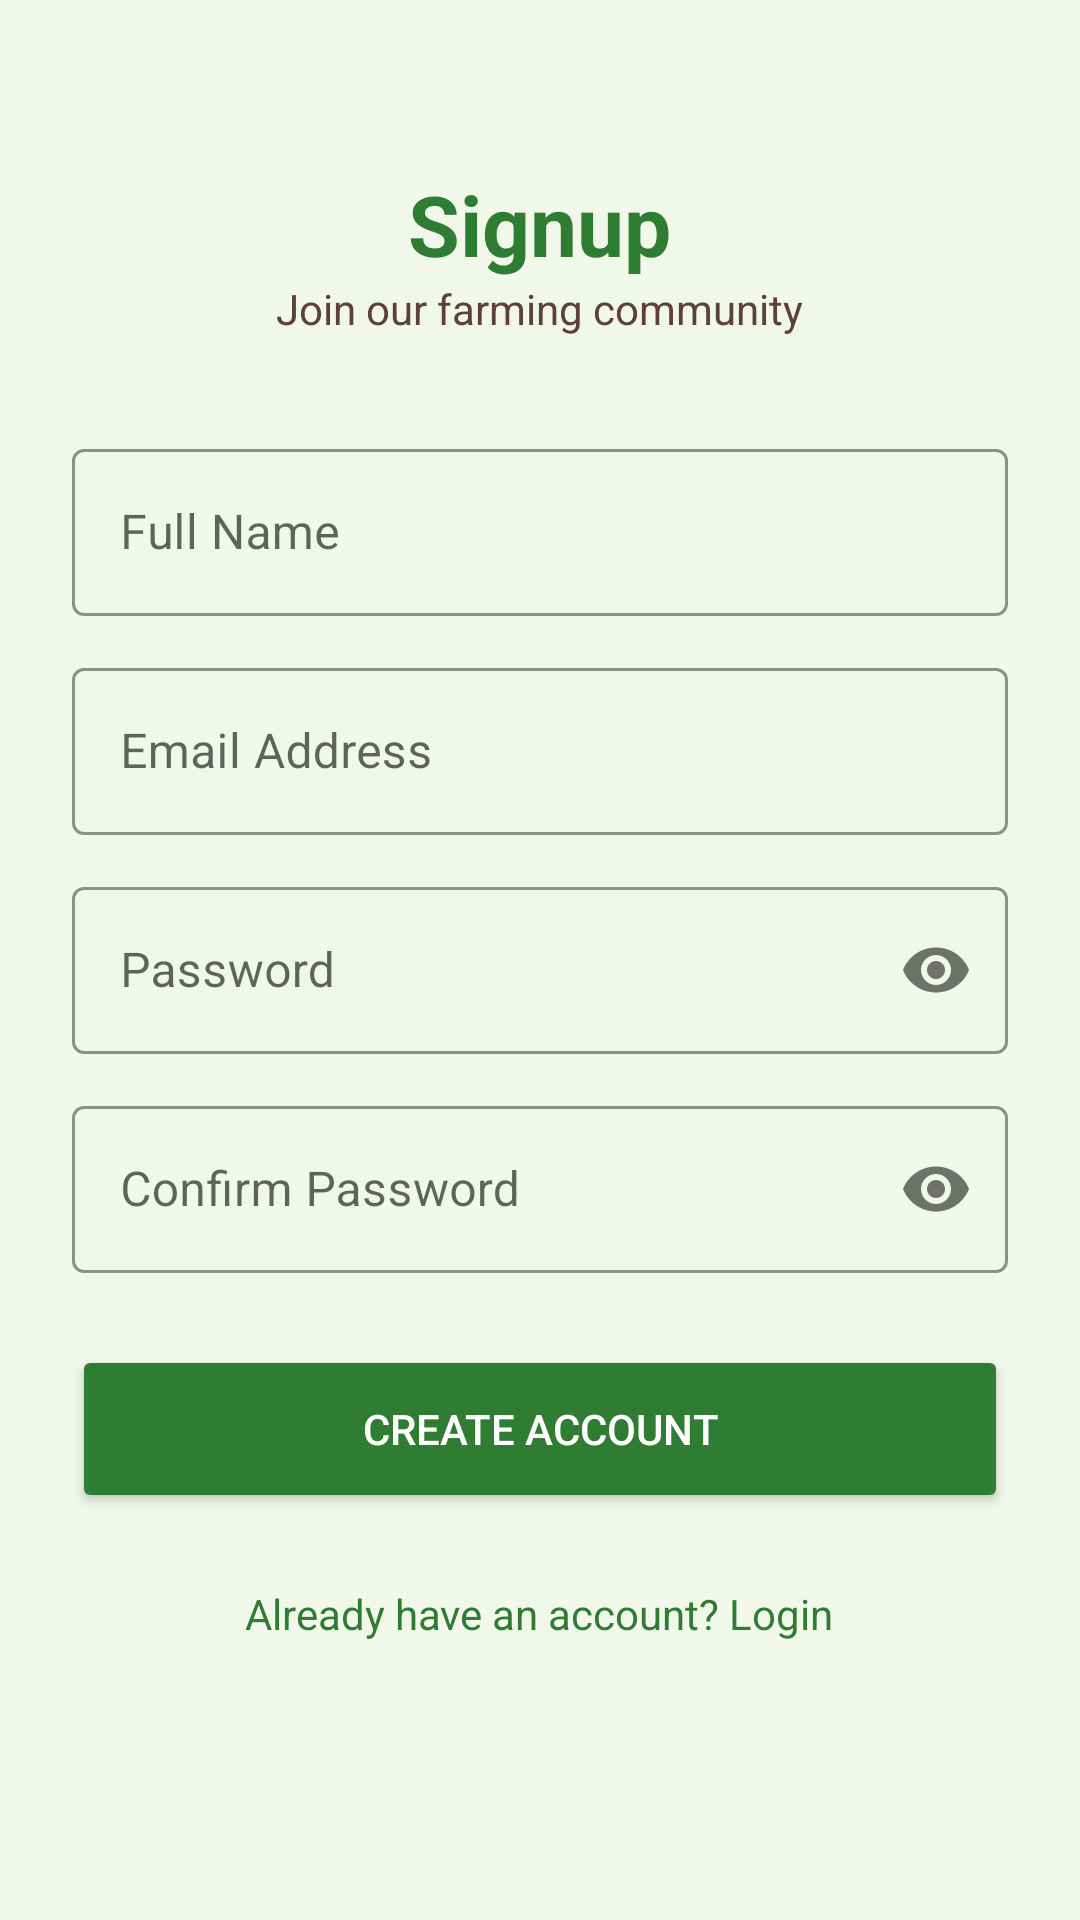

Produce the Android XML layout that renders to this screen, including the resource entries it uses.
<!-- AndroidManifest.xml: application theme Theme.AgriServe -->
<!-- res/layout/activity_signup.xml -->
<?xml version="1.0" encoding="utf-8"?>
<ScrollView xmlns:android="http://schemas.android.com/apk/res/android"
    xmlns:app="http://schemas.android.com/apk/res-auto"
    android:layout_width="match_parent"
    android:layout_height="match_parent"
    android:background="@color/agri_green_light"
    android:fillViewport="true">

    <LinearLayout
        android:layout_width="match_parent"
        android:layout_height="wrap_content"
        android:gravity="center_horizontal"
        android:orientation="vertical"
        android:padding="24dp">

        <TextView
            android:layout_width="wrap_content"
            android:layout_height="wrap_content"
            android:layout_marginTop="32dp"
            android:text="@string/signup"
            android:textColor="@color/agri_green_primary"
            android:textSize="28sp"
            android:textStyle="bold" />

        <TextView
            android:layout_width="wrap_content"
            android:layout_height="wrap_content"
            android:layout_marginBottom="32dp"
            android:text="Join our farming community"
            android:textColor="@color/agri_brown"
            android:textSize="14sp" />

        <com.google.android.material.textfield.TextInputLayout
            style="@style/Widget.MaterialComponents.TextInputLayout.OutlinedBox"
            android:layout_width="match_parent"
            android:layout_height="wrap_content"
            android:layout_marginBottom="12dp"
            android:hint="@string/full_name"
            app:boxStrokeColor="@color/agri_green_primary"
            app:hintTextColor="@color/agri_green_primary">

            <com.google.android.material.textfield.TextInputEditText
                android:layout_width="match_parent"
                android:layout_height="wrap_content"
                android:inputType="textPersonName" />
        </com.google.android.material.textfield.TextInputLayout>

        <com.google.android.material.textfield.TextInputLayout
            style="@style/Widget.MaterialComponents.TextInputLayout.OutlinedBox"
            android:layout_width="match_parent"
            android:layout_height="wrap_content"
            android:layout_marginBottom="12dp"
            android:hint="@string/email_address"
            app:boxStrokeColor="@color/agri_green_primary"
            app:hintTextColor="@color/agri_green_primary">

            <com.google.android.material.textfield.TextInputEditText
                android:layout_width="match_parent"
                android:layout_height="wrap_content"
                android:inputType="textEmailAddress" />
        </com.google.android.material.textfield.TextInputLayout>

        <com.google.android.material.textfield.TextInputLayout
            style="@style/Widget.MaterialComponents.TextInputLayout.OutlinedBox"
            android:layout_width="match_parent"
            android:layout_height="wrap_content"
            android:layout_marginBottom="12dp"
            android:hint="@string/password"
            app:boxStrokeColor="@color/agri_green_primary"
            app:hintTextColor="@color/agri_green_primary"
            app:passwordToggleEnabled="true">

            <com.google.android.material.textfield.TextInputEditText
                android:layout_width="match_parent"
                android:layout_height="wrap_content"
                android:inputType="textPassword" />
        </com.google.android.material.textfield.TextInputLayout>

        <com.google.android.material.textfield.TextInputLayout
            style="@style/Widget.MaterialComponents.TextInputLayout.OutlinedBox"
            android:layout_width="match_parent"
            android:layout_height="wrap_content"
            android:layout_marginBottom="24dp"
            android:hint="@string/confirm_password"
            app:boxStrokeColor="@color/agri_green_primary"
            app:hintTextColor="@color/agri_green_primary"
            app:passwordToggleEnabled="true">

            <com.google.android.material.textfield.TextInputEditText
                android:layout_width="match_parent"
                android:layout_height="wrap_content"
                android:inputType="textPassword" />
        </com.google.android.material.textfield.TextInputLayout>

        <Button
            android:id="@+id/btnDoSignup"
            android:layout_width="match_parent"
            android:layout_height="56dp"
            android:layout_marginBottom="16dp"
            android:backgroundTint="@color/agri_green_primary"
            android:text="@string/create_account"
            android:textColor="@color/white"
            app:cornerRadius="8dp" />

        <TextView
            android:id="@+id/tvBackToLogin"
            android:layout_width="wrap_content"
            android:layout_height="wrap_content"
            android:padding="8dp"
            android:text="@string/already_have_account"
            android:textColor="@color/agri_green_primary" />

    </LinearLayout>
</ScrollView>
<!-- resources referenced by this layout -->
<resources>
  <color name="agri_brown">#5D4037</color>
  <color name="agri_green_light">#F1F8E9</color>
  <color name="agri_green_primary">#2E7D32</color>
  <color name="white">#FFFFFFFF</color>
  <string name="already_have_account">Already have an account? Login</string>
  <string name="confirm_password">Confirm Password</string>
  <string name="create_account">Create Account</string>
  <string name="email_address">Email Address</string>
  <string name="full_name">Full Name</string>
  <string name="password">Password</string>
  <string name="signup">Signup</string>
  <style name="Theme.AgriServe" parent="Theme.MaterialComponents.Light.NoActionBar">
          
          <item name="colorPrimary">@color/agri_green_primary</item>
          <item name="colorPrimaryDark">@color/agri_green_dark</item>
          <item name="colorAccent">@color/agri_gold</item>
  
          
          <item name="android:statusBarColor">@color/agri_green_dark</item>
      </style>
  <color name="agri_green_dark">#1B5E20</color>
  <color name="agri_gold">#FFC107</color>
</resources>
